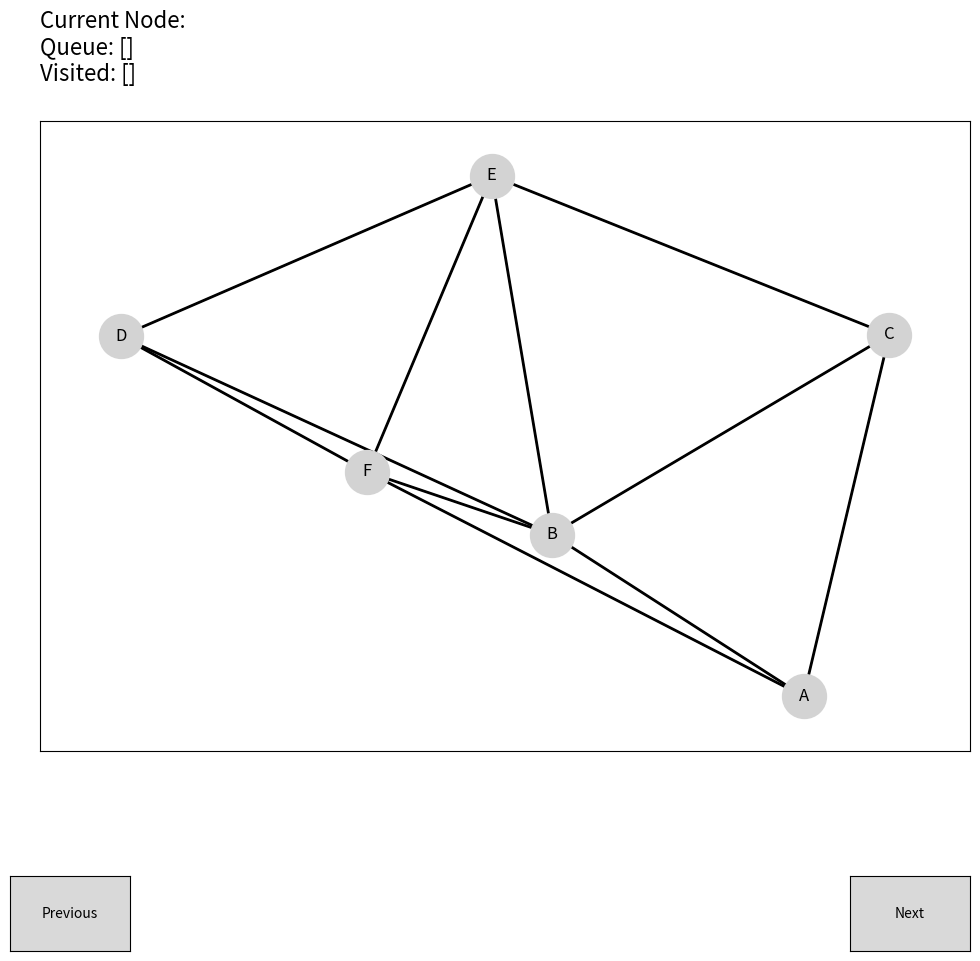

Here is the Python script that generated this plot:
import matplotlib.pyplot as plt
from matplotlib.widgets import Button
import networkx as nx
from collections import deque

# Function to perform BFS and capture graph states
def bfs_capture_states(G, start_node):
    visited = set([start_node])
    queue = deque([start_node])
    states = [([], [], [])]  # Initial state

    while queue:
        node = queue.popleft()
        visited.add(node)
        states.append(([node], list(visited), list(queue)))
        for neighbor in G.neighbors(node):
            if neighbor not in visited and neighbor not in queue:
                queue.append(neighbor)
        states.append(([node], list(visited), list(queue)))

    states.append(([], list(visited), list(queue)))

    return states

# Initialize graph and positions
G = nx.Graph()

# Adjacency matrix for the graph
adjacency_matrix = [
    [0, 1, 1, 0, 0, 1],  # A's connections to B, C
    [1, 0, 0, 1, 0, 1],  # B's connections to A, D
    [1, 1, 0, 0, 1, 0],  # C's connections to A, E
    [0, 1, 0, 0, 1, 1],  # D's connections to B, E, F
    [0, 1, 1, 1, 0, 1],  # E's connections to C, D, F
    [0, 0, 0, 1, 1, 0]   # F's connections to D, E
]

# Nodes corresponding to the matrix rows and columns
nodes = ['A', 'B', 'C', 'D', 'E', 'F']

# Add edges to the graph based on the adjacency matrix
for i, row in enumerate(adjacency_matrix):
    for j, val in enumerate(row):
        if val == 1:
            G.add_edge(nodes[i], nodes[j])

pos = nx.spring_layout(G)  # positions for all nodes

# Perform BFS and capture states
states = bfs_capture_states(G, 'A')

print(states)

# Create a figure and define the layout
fig, ax = plt.subplots(figsize=(12, 10))
plt.subplots_adjust(bottom=0.25)

# Function to draw a specific state of the BFS
def draw_state(state_index):
    ax.clear()  # Clear the current axes
    current_node, visited, queue = states[state_index]
    nx.draw_networkx(G, pos, ax=ax, node_color='lightgrey', node_size=1000, with_labels=True)  # Draw all nodes and edges
    nx.draw_networkx_nodes(G, pos, nodelist=visited, node_color='skyblue', node_size=1000, ax=ax)  # Highlight visited nodes
    nx.draw_networkx_nodes(G, pos, nodelist=queue, node_color='lightgreen', node_size=1000, ax=ax)  # Highlight nodes in queue
    nx.draw_networkx_nodes(G, pos, nodelist=current_node, node_color='yellow', node_size=1000, ax=ax)  # Highlight nodes in queue

    nx.draw_networkx_edges(G, pos, ax=ax, width=2)

    # Display the current queue
    queue_text = f'Current Node: {", ".join(current_node)} \nQueue: {queue}\nVisited: {visited}'
    ax.set_title(queue_text, fontsize=16, loc='left', y=1.05)

# Initial drawing
current_state = [0]  # Use a list for mutable integer to track the current state
draw_state(current_state[0])

# Button event handlers
def on_next(event):
    if current_state[0] < len(states) - 1:
        current_state[0] += 1
        draw_state(current_state[0])
        fig.canvas.draw_idle()

def on_previous(event):
    if current_state[0] > 0:
        current_state[0] -= 1
        draw_state(current_state[0])
        fig.canvas.draw_idle()

# Place buttons for navigation
axnext = plt.axes([0.8, 0.05, 0.1, 0.075])
axprev = plt.axes([0.1, 0.05, 0.1, 0.075])
bnext = Button(axnext, 'Next')
bprev = Button(axprev, 'Previous')
bnext.on_clicked(on_next)
bprev.on_clicked(on_previous)

plt.show()
